Image classification data set "duke2D_for_CNN" (Coohrentiin/BIO583_Detection_of_retinal_diseases on GitHub). Class labels (2): amd, normal.

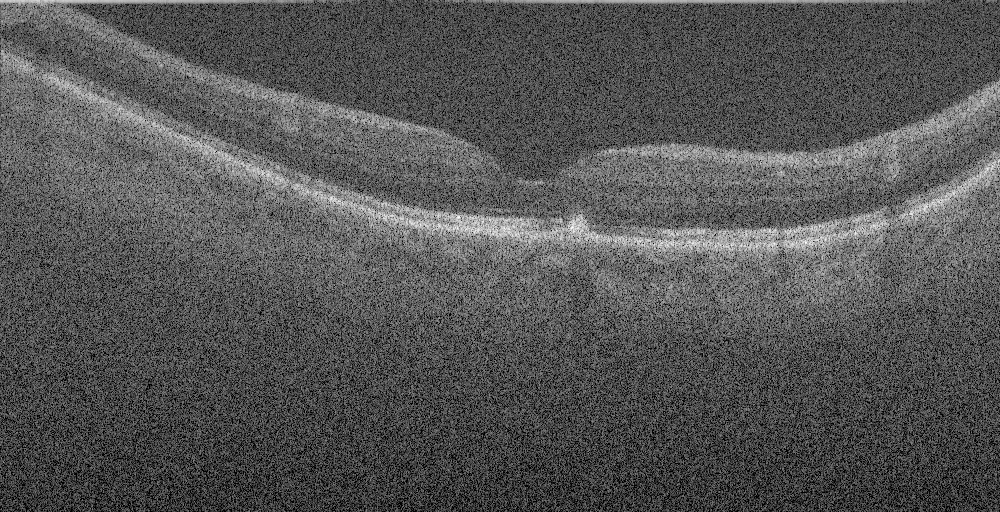
Label: amd

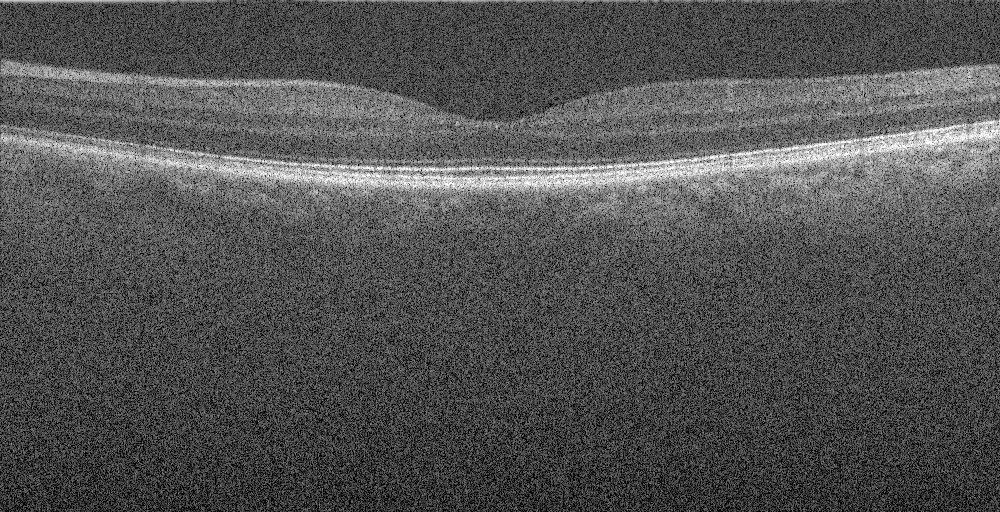
Label: normal

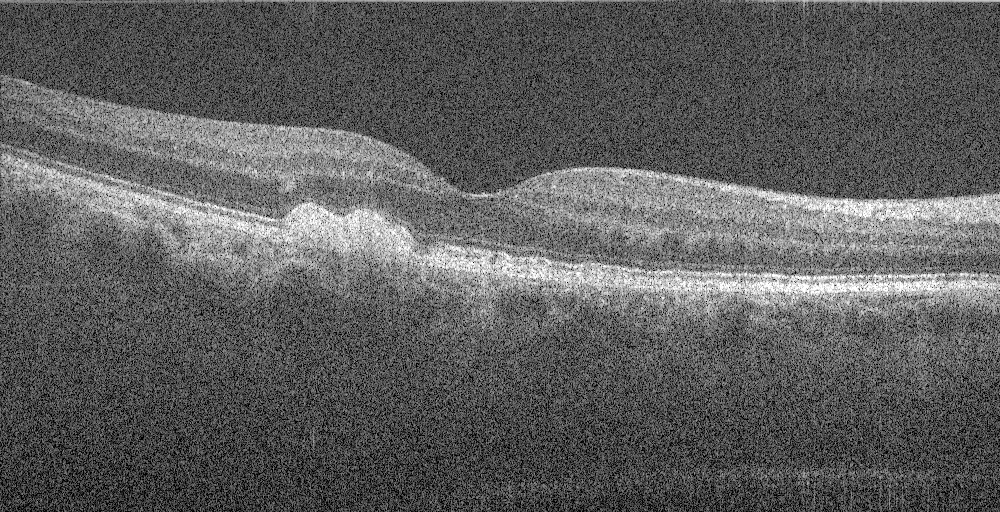
Label: amd

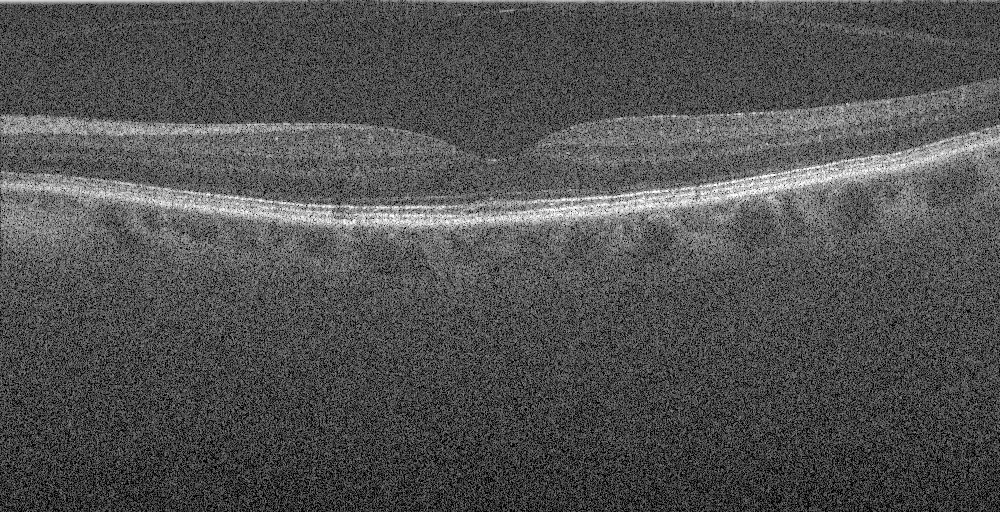
Label: normal

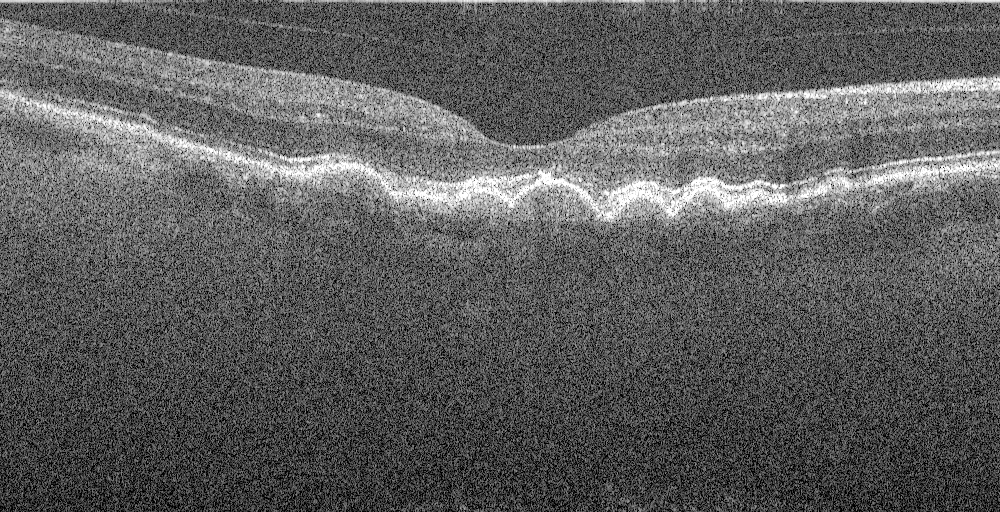
Label: amd

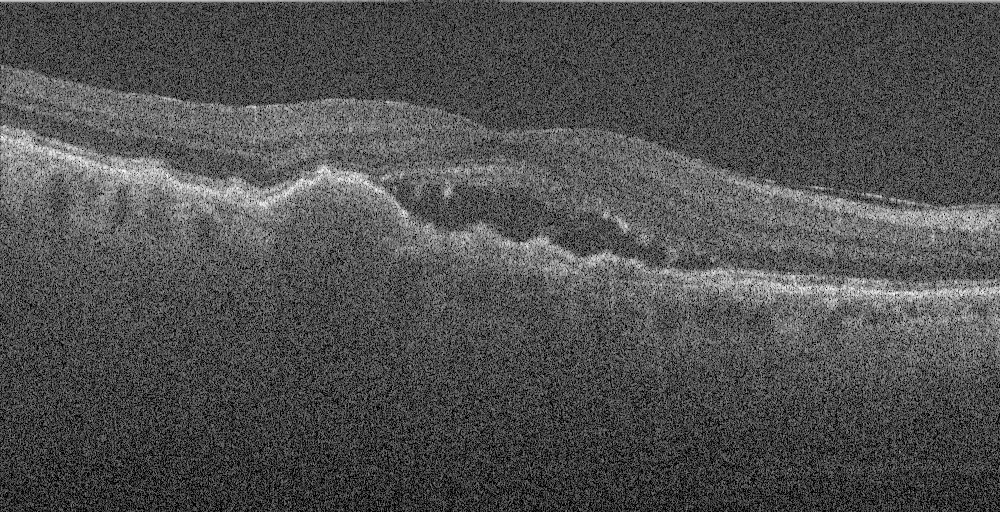
Label: amd
